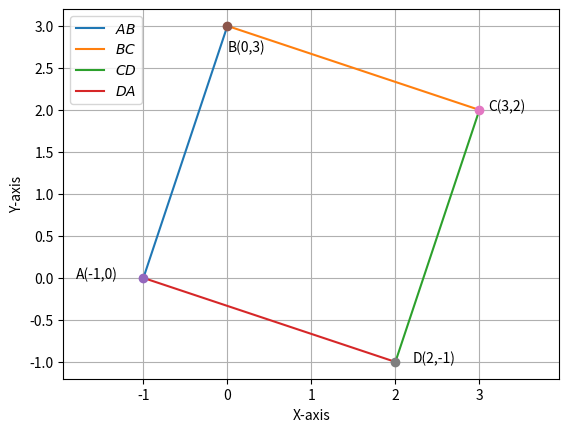

Write the Python code that produced this figure.
# -*- coding: utf-8 -*-
"""Assignment_1.ipynb

Automatically generated by Colaboratory.

Original file is located at
    https://colab.research.google.com/<link-removed>
"""

import numpy as np
import matplotlib.pyplot as plt

# Input Points
A = np.array([-1,0])
B = np.array([0,3])
C = np.array([3,2])
D = np.array([2,-1])

# Printing Input Points
print("A :",A)
print("\nB :",B)
print("\nC :",C)
print("\nD :",D)

# Printing the Dimensional Vectors of AB, BC, CD, DA
print("\nA-B = ",A-B)
print("C-D = ",C-D)
print("B-C = ",B-C)
print("D-A = ",D-A)
print("A-C = ",A-C)
print("B-D = ",B-D)

# Checking Orthogonality of Sides AB and BC
print("\n(A-B).(B-C) = ", np.dot(A-B,B-C))

# Checking Orthogonality of Sides BC and CD
print("\n(B-C).(C-D) = ", np.dot(B-C,C-D))

# Checking Orthogonality of Sides CD and DA
print("\n(C-D).(D-A) = ", np.dot(C-D,D-A))

# Checking Orthogonality of Sides DA and AB
print("\n(D-A).(A-B) = ", np.dot(D-A,A-B))
print("Since all the dot products are zero, all the sides are perpendicular to each other")
print("From above, since all sides of \nQuadrilateral  ABCD  are  perpendicular  to  each  other, ABCD is a Rectangle.")

# Checking Orthogonality of Diagonals AC and BD
print("\n(A-C).(B-D) = ", np.dot(A-C,B-D))

print("\nSince the above dot product is 0, the diagonals AC and BD are perpendicular")

print("Diagonals of Rectangle ABCD are perpendicular, therefore ABCD is a Square")

#Generate line points
def line_gen(A,B):
  len =10
  dim = A.shape[0]
  x_AB = np.zeros((dim,len))
  lam_1 = np.linspace(0,1,len)
  for i in range(len):
    temp1 = A + lam_1[i]*(B-A)
    x_AB[:,i]= temp1.T
  return x_AB

# Creating the Lines
x_AB = line_gen(A,B)
x_BC = line_gen(B,C)
x_CD = line_gen(C,D)
x_DA = line_gen(D,A)

# Plotting all the Lines
plt.plot(x_AB[0,:],x_AB[1,:],label = '$AB$')
plt.plot(x_BC[0,:],x_BC[1,:],label = '$BC$')
plt.plot(x_CD[0,:],x_CD[1,:],label = '$CD$')
plt.plot(x_DA[0,:],x_DA[1,:],label = '$DA$')

# Plotting Points
plt.plot(A[0],A[1],'o')
plt.text(A[0] - 0.8,A[1],'A(-1,0)')
plt.plot(B[0],B[1],'o')
plt.text(B[0],B[1] - 0.3,'B(0,3)')
plt.plot(C[0],C[1],'o')
plt.text(C[0] + 0.1,C[1],'C(3,2)')
plt.plot(D[0],D[1],'o')
plt.text(D[0] + 0.2,D[1],'D(2,-1)')

plt.xlabel('X-axis')
plt.ylabel('Y-axis')


plt.legend(loc='upper left')
plt.grid()
plt.axis('equal')
plt.show()


print("Since the Rectangle ABCD has perpendicular diagonals,\nHence it is a Square.")